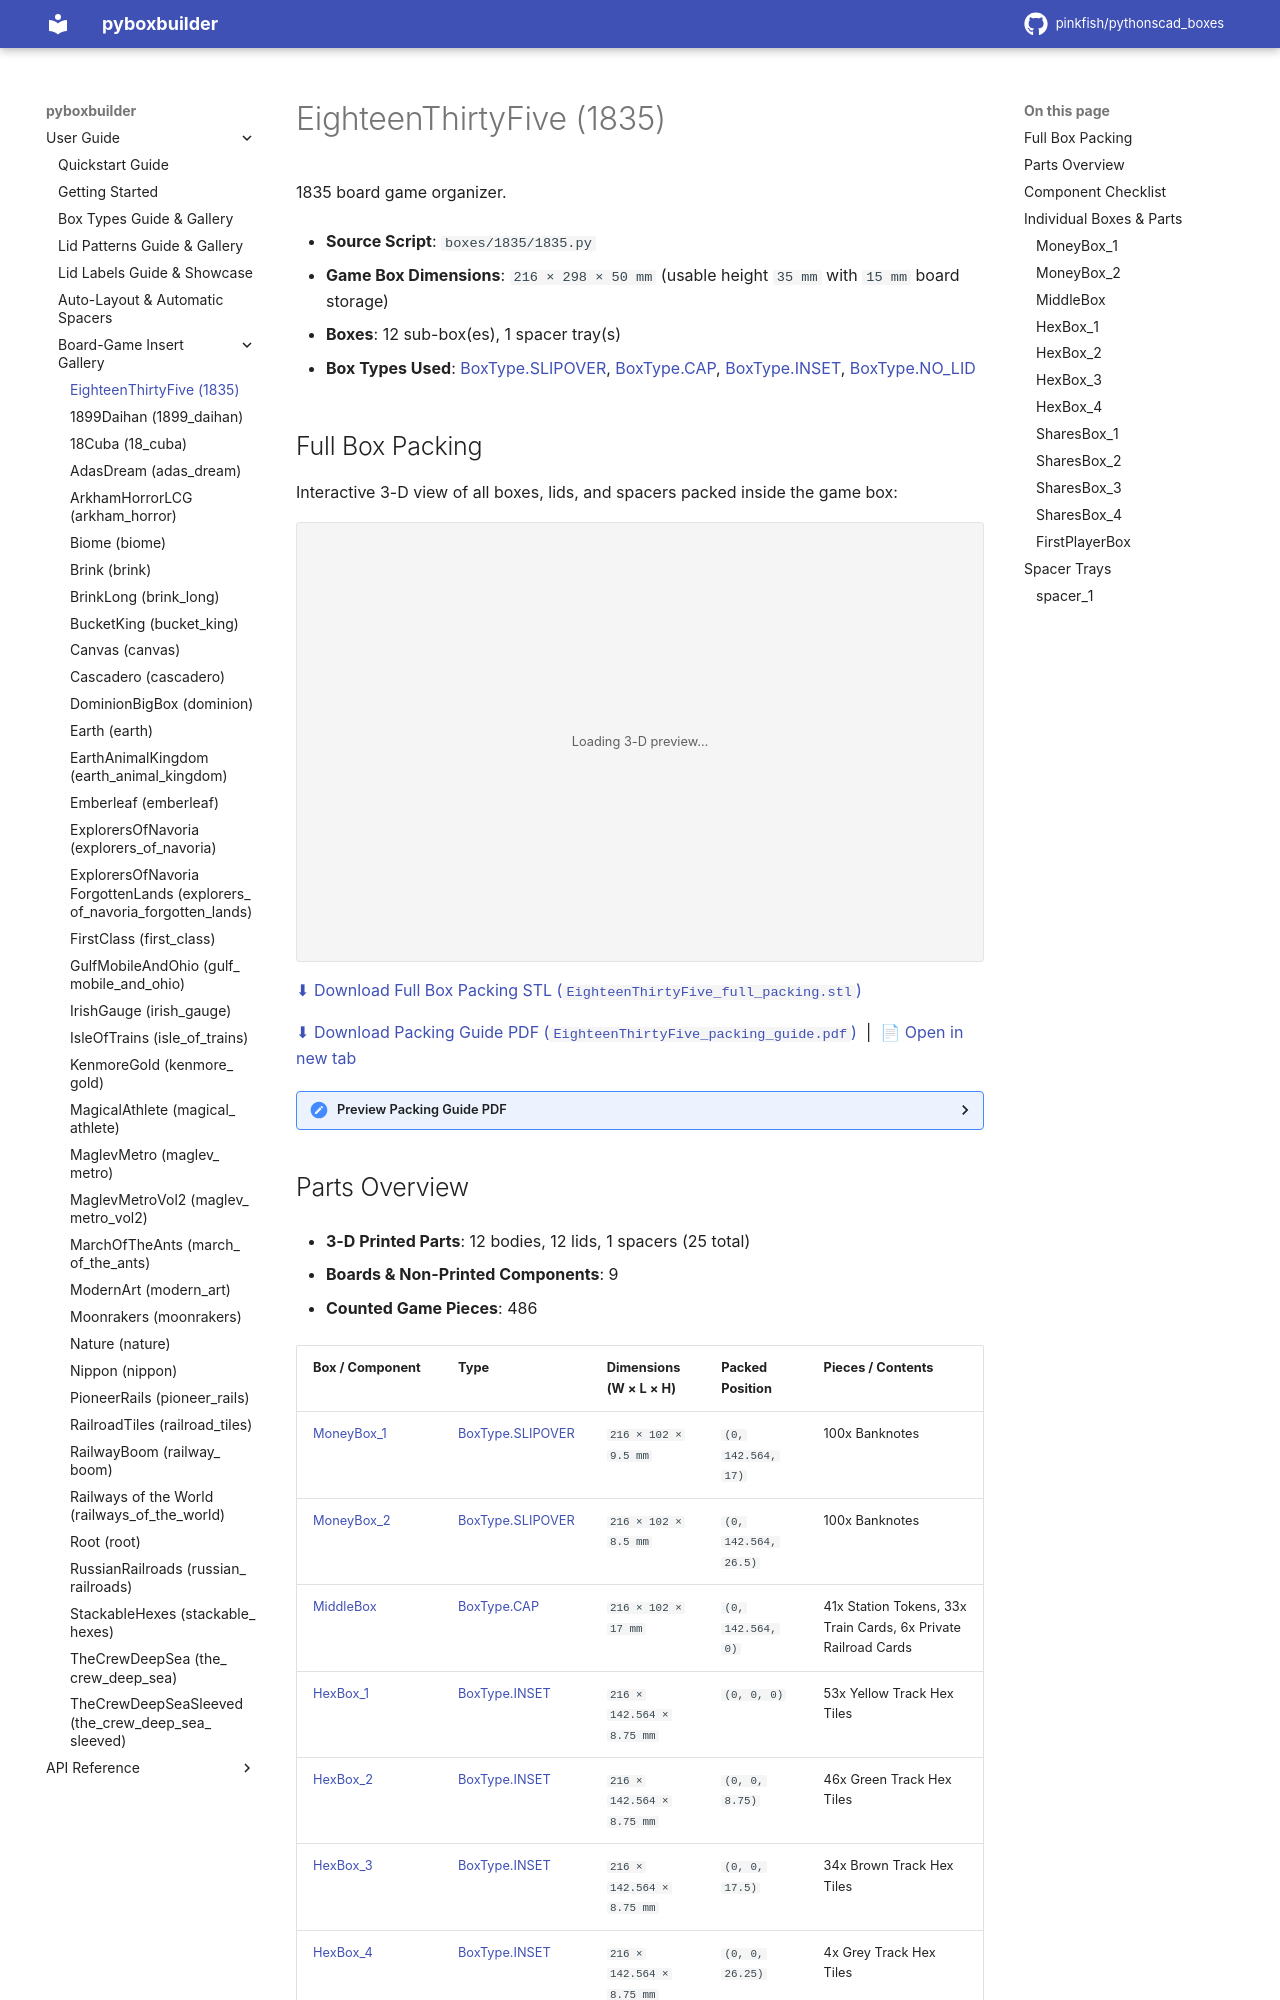

repository: pinkfish/pythonscad_boxes · page: v0.2.0/boxes/1835.html · generator: sphinx

.. _box-insert-1835:

EighteenThirtyFive (1835)
=========================

1835 board game organizer.

- **Source Script**: ``boxes/1835/1835.py``
- **Game Box Dimensions**: ``216 × 298 × 50 mm`` (usable height ``35 mm`` with ``15 mm`` board storage)
- **Boxes**: 12 sub-box(es), 1 spacer tray(s)
- **Box Types Used**: :ref:`BoxType.SLIPOVER <box-type-slipover>`, :ref:`BoxType.CAP <box-type-cap>`, :ref:`BoxType.INSET <box-type-inset>`, :ref:`BoxType.NO_LID <box-type-no-lid>`
